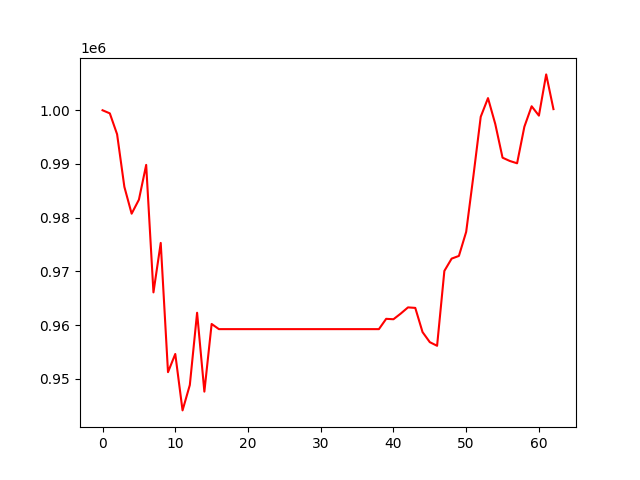

Values plotted in this chart, from the file beside it:
, 0
0, 1000000
1, 999423
2, 995538
3, 985746
4, 980750
5, 983359
6, 989832
7, 966101
8, 975308
9, 951251
10, 954637
11, 944135
12, 948857
13, 962311
14, 947628
15, 960223
16, 959262
17, 959262
18, 959262
19, 959262
20, 959262
21, 959262
22, 959262
23, 959262
24, 959262
25, 959262
26, 959262
27, 959262
28, 959262
29, 959262
30, 959262
31, 959262
32, 959262
33, 959262
34, 959262
35, 959262
36, 959262
37, 959262
38, 959262
39, 961179
40, 961101
41, 962156
42, 963308
43, 963214
44, 958710
45, 956834
46, 956160
47, 970095
48, 972386
49, 972887
50, 977372
51, 987848
52, 998786
53, 1002262
54, 997438
55, 991174
56, 990560
57, 990130
58, 996932
59, 1000746
... 3 more rows
